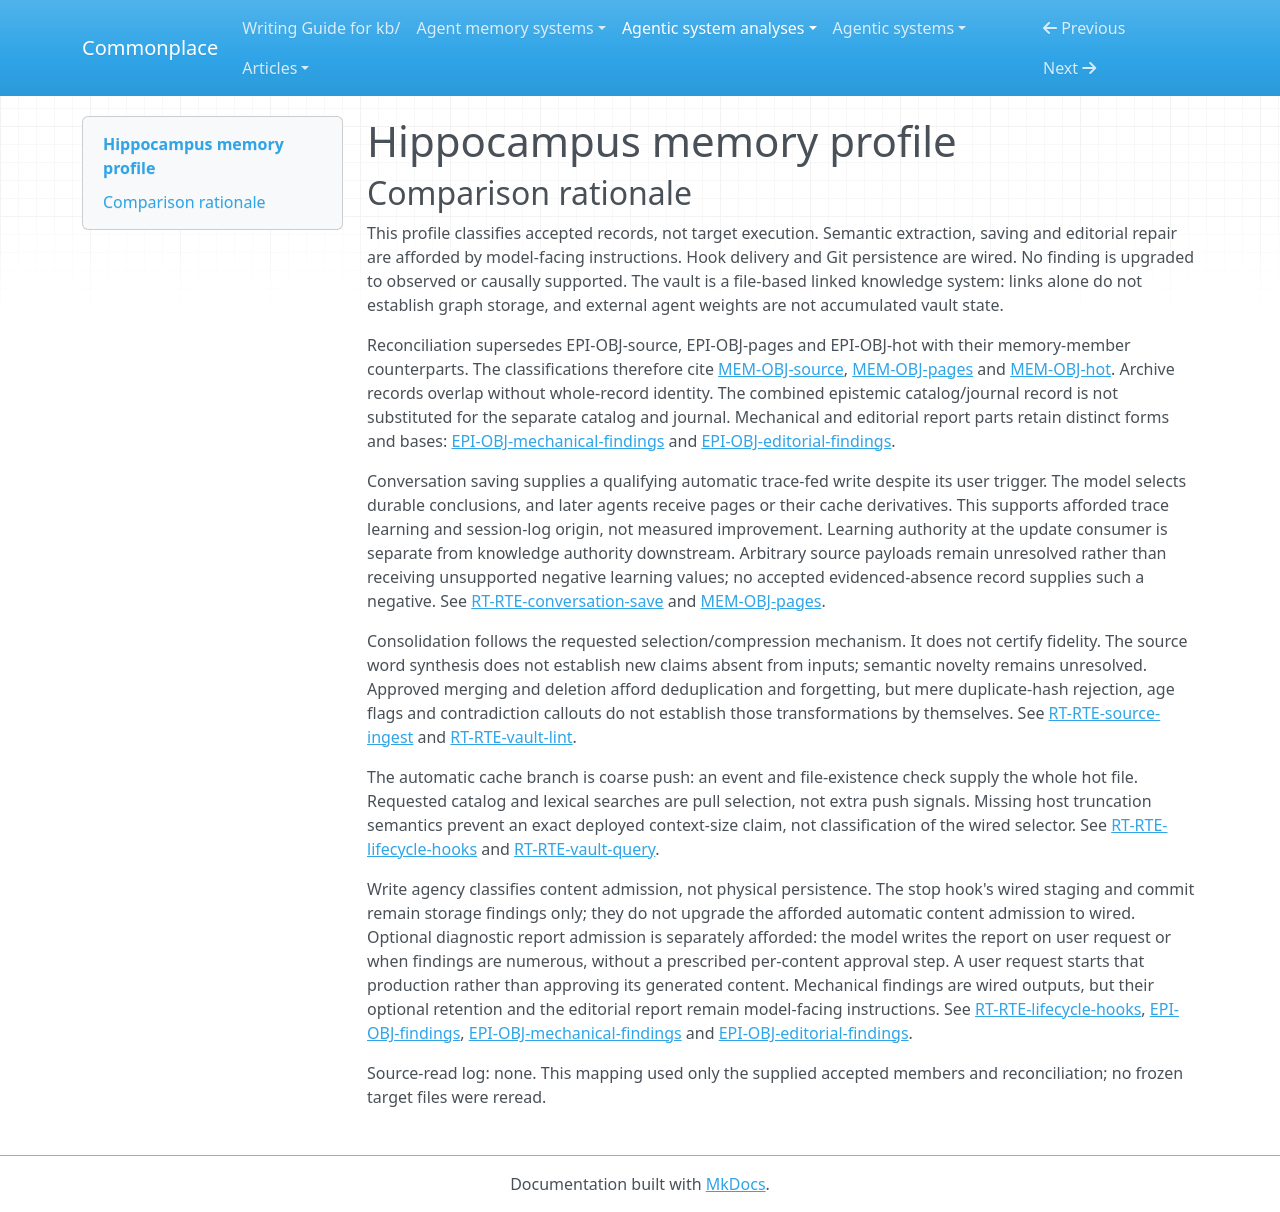

repository: zby/commonplace · page: agentic-system-analyses/retained/sturlese--hippocampus/memory-profile/index.html · generator: mkdocs

---
type: "agentic-system-analyses/types/agentic-system-memory-profile.md"
description: "Hippocampus memory comparison: retained Markdown vault, source archives, catalog, journal, hot-cache delivery and optional diagnostic reports."
run-id: "AAS-2026-11-08-hippocampus-30a5ab9b2a87-01"
source-identity: "https://github.com/sturlese/hippocampus"
reviewed-boundary: "99531951ae60a9814ac7d27a32dd00f0c81a5008"
memory-comparison:
  version: 2
  scope: "Accumulated source archives and auxiliary attachments; source, entity, concept, project and saved-note pages; catalog, operations journal, overwritten hot cache and optional retained mechanical/editorial lint reports; their prescribed writes, maintenance and later agent consumers, with conditional Git history. Excludes static shipped project contracts, skills, templates, hook configuration, framework synchronization products, ordinary current-run stdout and external host/model internals. Host handling of configured cache delivery remains a limit, not an alternative vault store."
  axes:
    storage_substrate:
      assessment: "known"
      units:
        - scope: "Archived originals and auxiliary attachments"
          assessment: "known"
          findings:
            - value: "files"
              basis: "afforded"
              records:
                - "memory.md#mem-obj-archive"
              note: "Archiving retains local filesystem payloads irrespective of their encoding."
          records:
            - "memory.md#mem-obj-archive"
          note: "Payload encoding uncertainty does not obscure the prescribed filesystem substrate."
        - scope: "Accumulated source, derived and saved pages, catalog, journal and hot cache"
          assessment: "known"
          findings:
            - value: "files"
              basis: "afforded"
              records:
                - "memory.md#mem-obj-source"
                - "memory.md#mem-obj-pages"
                - "memory.md#mem-obj-index"
                - "memory.md#mem-obj-log"
                - "memory.md#mem-obj-hot"
              note: "The model workflows retain Markdown files."
            - value: "repo"
              basis: "wired"
              records:
                - "runtime.md#rt-rte-lifecycle-hooks"
              note: "The stop hook stages content roots and conditionally creates Git history; failures do not undo the file retention."
          records:
            - "memory.md#mem-obj-source"
            - "memory.md#mem-obj-pages"
            - "memory.md#mem-obj-index"
            - "memory.md#mem-obj-log"
            - "memory.md#mem-obj-hot"
            - "runtime.md#rt-rte-lifecycle-hooks"
          note: "Covers the six named retained surfaces and their conditional history, not an external model's weights."
        - scope: "Optional retained lint report, mechanical and editorial parts"
          assessment: "known"
          findings:
            - value: "files"
              basis: "afforded"
              records:
                - "epistemic.md#epi-obj-findings"
              note: "The lint skill permits a combined Markdown report under wiki/meta."
          records:
            - "epistemic.md#epi-obj-mechanical-findings"
            - "epistemic.md#epi-obj-editorial-findings"
          note: "Only the optional retained form is memory here; current stdout alone is excluded."
      records:
        - "memory.md#mem-obj-archive"
        - "memory.md#mem-obj-source"
        - "memory.md#mem-obj-pages"
        - "memory.md#mem-obj-index"
        - "memory.md#mem-obj-log"
        - "memory.md#mem-obj-hot"
        - "runtime.md#rt-rte-lifecycle-hooks"
        - "epistemic.md#epi-obj-mechanical-findings"
        - "epistemic.md#epi-obj-editorial-findings"
        - "epistemic.md#epi-obj-findings"
      note: "The records inventory local vault payloads and conditional Git history. Wikilinks do not establish a graph database."
    representational_form:
      assessment: "partial"
      units:
        - scope: "Textual archive branch"
          assessment: "known"
          findings:
            - value: "natural-language"
              basis: "afforded"
              records:
                - "memory.md#mem-obj-archive"
              note: "Prose source notes and extracted URL text are retained as source content."
          records:
            - "memory.md#mem-obj-archive"
          note: "Restricted to the expressly described prose branch."
        - scope: "Nontext archive and attachment payloads"
          assessment: "not-determinable"
          findings: []
          records:
            - "memory.md#mem-obj-archive"
          note: "The scaffold supplies no payload; arbitrary PDFs, images or data cannot receive one complete form classification."
        - scope: "Vault prose consumed by agents and humans"
          assessment: "known"
          findings:
            - value: "natural-language"
              basis: "afforded"
              records:
                - "memory.md#mem-obj-source"
                - "memory.md#mem-obj-pages"
                - "memory.md#mem-obj-index"
                - "memory.md#mem-obj-log"
                - "memory.md#mem-obj-hot"
              note: "Claims, explanations, descriptions and recent-context summaries require interpretation."
          records:
            - "memory.md#mem-obj-source"
            - "memory.md#mem-obj-pages"
            - "memory.md#mem-obj-index"
            - "memory.md#mem-obj-log"
            - "memory.md#mem-obj-hot"
          note: "Includes source and derived pages, catalog descriptions, journal prose and hot text."
        - scope: "Vault identity, navigation and structural metadata"
          assessment: "known"
          findings:
            - value: "symbolic"
              basis: "afforded"
              records:
                - "memory.md#mem-obj-source"
                - "memory.md#mem-obj-pages"
                - "memory.md#mem-obj-index"
              note: "Hash, origin paths, links and schema fields support fixed identity/navigation checks."
            - value: "symbolic"
              basis: "wired"
              records:
                - "runtime.md#rt-rte-vault-lint"
              note: "Python consumes parsed fields, names and links under fixed rules."
          records:
            - "memory.md#mem-obj-source"
            - "memory.md#mem-obj-pages"
            - "memory.md#mem-obj-index"
            - "memory.md#mem-obj-hot"
            - "memory.md#mem-obj-log"
          note: "Dates and links are distinct from the prose they accompany."
        - scope: "Optional report mechanical part"
          assessment: "known"
          findings:
            - value: "symbolic"
              basis: "wired"
              records:
                - "epistemic.md#epi-obj-mechanical-findings"
              note: "Fixed severity/check/file/message dictionaries encode structural findings."
          records:
            - "epistemic.md#epi-obj-mechanical-findings"
          note: "Program-generated part, not the editorial model assessment."
        - scope: "Optional report editorial part"
          assessment: "known"
          findings:
            - value: "natural-language"
              basis: "afforded"
              records:
                - "epistemic.md#epi-obj-editorial-findings"
              note: "Allegations and proposed repairs are interpreted by the agent and user."
          records:
            - "epistemic.md#epi-obj-editorial-findings"
          note: "Report retention does not merge the two parts' forms."
      records:
        - "memory.md#mem-obj-archive"
        - "memory.md#mem-obj-source"
        - "memory.md#mem-obj-pages"
        - "memory.md#mem-obj-index"
        - "memory.md#mem-obj-log"
        - "memory.md#mem-obj-hot"
        - "runtime.md#rt-rte-vault-lint"
        - "epistemic.md#epi-obj-mechanical-findings"
        - "epistemic.md#epi-obj-editorial-findings"
      note: "Prose and localized metadata are classified separately; nontext archived payloads remain unresolved. External model weights are not retained vault memory."
    lineage:
      assessment: "partial"
      units:
        - scope: "Moved/copied/pasted originals and fetched URL extractions"
          assessment: "known"
          findings:
            - value: "imported"
              basis: "afforded"
              records:
                - "memory.md#mem-obj-archive"
              note: "External content enters through move, copy, verbatim paste or fetched extraction; URL extraction need not preserve response bytes."
          records:
            - "memory.md#mem-obj-archive"
          note: "Imported content is not thereby endorsed."
        - scope: "Source-derived pages, catalog descriptions and refreshed summaries"
          assessment: "known"
          findings:
            - value: "other-compiled"
              basis: "afforded"
              records:
                - "runtime.md#rt-rte-source-ingest"
                - "memory.md#mem-obj-source"
                - "memory.md#mem-obj-hot"
                - "memory.md#mem-obj-index"
              note: "Model transforms source content and page state into reusable summaries and access metadata."
          records:
            - "runtime.md#rt-rte-source-ingest"
            - "memory.md#mem-obj-source"
            - "memory.md#mem-obj-pages"
            - "memory.md#mem-obj-hot"
            - "memory.md#mem-obj-index"
          note: "Compilation describes derivation, not verified semantic preservation."
        - scope: "Conversation-save pages and their derivative cache/catalog/journal"
          assessment: "known"
          findings:
            - value: "trace-extracted"
              basis: "afforded"
              records:
                - "runtime.md#rt-rte-conversation-save"
                - "memory.md#mem-obj-pages"
              note: "Current conversation supplies retained conclusions, decisions and findings, with derivative metadata and later read-back."
          records:
            - "runtime.md#rt-rte-conversation-save"
            - "memory.md#mem-obj-pages"
            - "memory.md#mem-obj-log"
            - "memory.md#mem-obj-hot"
          note: "Trace extraction does not require copying the transcript."
        - scope: "Optional lint report mechanical part"
          assessment: "known"
          findings:
            - value: "other-compiled"
              basis: "wired"
              records:
                - "epistemic.md#epi-obj-mechanical-findings"
              note: "Fixed scanner predicates derive findings from a file snapshot."
          records:
            - "epistemic.md#epi-obj-mechanical-findings"
          note: "Optional report persistence is afforded, not observed."
        - scope: "Optional editorial report and model-written operations journal"
          assessment: "known"
          findings:
            - value: "authored"
              basis: "afforded"
              records:
                - "epistemic.md#epi-obj-editorial-findings"
                - "memory.md#mem-obj-log"
              note: "The agent formulates maintenance proposals and operation descriptions."
          records:
            - "epistemic.md#epi-obj-editorial-findings"
            - "memory.md#mem-obj-log"
          note: "Authored diagnoses remain candidates rather than accepted claims."
        - scope: "Arbitrary auxiliary attachment provenance"
          assessment: "not-determinable"
          findings: []
          records:
            - "memory.md#mem-obj-archive"
          note: "Reference to auxiliary files does not establish every attachment's original derivation."
      records:
        - "memory.md#mem-obj-archive"
        - "runtime.md#rt-rte-source-ingest"
        - "memory.md#mem-obj-source"
        - "memory.md#mem-obj-pages"
        - "memory.md#mem-obj-hot"
        - "memory.md#mem-obj-index"
        - "runtime.md#rt-rte-conversation-save"
        - "memory.md#mem-obj-log"
        - "epistemic.md#epi-obj-mechanical-findings"
        - "epistemic.md#epi-obj-editorial-findings"
      note: "Known subsequent transformations are retained despite unresolved arbitrary payload provenance; initial shipped scaffolds are excluded as static content."
    behavioral_authority:
      assessment: "partial"
      units:
        - scope: "Selected page claims and hot context at later answering/curation agent"
          assessment: "known"
          findings:
            - value: "knowledge"
              basis: "afforded"
              records:
                - "memory.md#mem-bap-vault-knowledge"
                - "runtime.md#rt-rte-vault-query"
              note: "Explicit file reads supply evidence/context for synthesis and curation."
            - value: "knowledge"
              basis: "wired"
              records:
                - "runtime.md#rt-rte-lifecycle-hooks"
                - "memory.md#mem-obj-hot"
              note: "Configured SessionStart emits hot as later agent context, subject to external host handling."
          records:
            - "memory.md#mem-bap-vault-knowledge"
            - "memory.md#mem-obj-pages"
            - "memory.md#mem-obj-source"
            - "memory.md#mem-obj-hot"
          note: "Delivery is not observed compliance; cache content is not standing instruction."
        - scope: "Catalog descriptions, aliases and page text at relevance selector"
          assessment: "known"
          findings:
            - value: "ranking"
              basis: "afforded"
              records:
                - "runtime.md#rt-rte-vault-query"
                - "memory.md#mem-obj-index"
              note: "The model uses catalog relevance and strongest term-search matches to prioritize pages."
            - value: "routing"
              basis: "afforded"
              records:
                - "runtime.md#rt-rte-vault-query"
                - "memory.md#mem-obj-index"
              note: "Catalog and wikilinks identify which page inputs the agent opens next."
          records:
            - "runtime.md#rt-rte-vault-query"
            - "memory.md#mem-obj-index"
          note: "These effects concern selection, not truth certification."
        - scope: "Stored source hashes at duplicate admission decision"
          assessment: "known"
          findings:
            - value: "validation"
              basis: "afforded"
              records:
                - "runtime.md#rt-rte-source-ingest"
                - "memory.md#mem-obj-source"
              note: "An existing content_hash supplies the identity criterion before extraction."
            - value: "enforcement"
              basis: "afforded"
              records:
                - "runtime.md#rt-rte-source-ingest"
              note: "A duplicate requests stopping unless explicit re-ingest overrides it; enforcement depends on model compliance."
          records:
            - "runtime.md#rt-rte-source-ingest"
            - "memory.md#mem-obj-source"
          note: "The protocol's veto is not a filesystem gate."
        - scope: "Conversation experience at save/update consumer"
          assessment: "known"
          findings:
            - value: "learning"
              basis: "afforded"
              records:
                - "runtime.md#rt-rte-conversation-save"
                - "memory.md#mem-obj-pages"
              note: "Conversation-derived conclusions feed durable behavior-shaping pages and derivative context for later agents."
          records:
            - "runtime.md#rt-rte-conversation-save"
            - "memory.md#mem-obj-pages"
          note: "Learning authority is local to the update; downstream pages have knowledge authority, and no improvement is demonstrated."
        - scope: "Retained optional diagnostics, archive and journal at future consumers"
          assessment: "not-determinable"
          findings: []
          records:
            - "epistemic.md#epi-obj-findings"
            - "memory.md#mem-obj-archive"
            - "memory.md#mem-obj-log"
          note: "Current maintenance advice is established, but retaining a report or origin pointer alone does not establish its later consumer and force."
      records:
        - "memory.md#mem-bap-vault-knowledge"
        - "memory.md#mem-obj-pages"
        - "memory.md#mem-obj-source"
        - "memory.md#mem-obj-hot"
        - "runtime.md#rt-rte-vault-query"
        - "runtime.md#rt-rte-lifecycle-hooks"
        - "memory.md#mem-obj-index"
        - "runtime.md#rt-rte-source-ingest"
        - "runtime.md#rt-rte-conversation-save"
        - "epistemic.md#epi-obj-findings"
        - "memory.md#mem-obj-archive"
        - "memory.md#mem-obj-log"
      note: "Knowledge, selection, duplicate-admission and save-update consumers are distinct. No instruction authority is transferred from shipped contracts to vault content; optional later report/archive use is unresolved."
    write_agency:
      assessment: "known"
      units:
        - scope: "Ordinary ingest/save, metadata and hot rewrite admission"
          assessment: "known"
          findings:
            - value: "automatic"
              basis: "afforded"
              records:
                - "runtime.md#rt-rte-source-ingest"
                - "runtime.md#rt-rte-conversation-save"
                - "memory.md#mem-obj-hot"
              note: "The model selects and writes content without universal per-content approval; initiating the workflow is not manual admission."
          records:
            - "runtime.md#rt-rte-source-ingest"
            - "runtime.md#rt-rte-conversation-save"
            - "memory.md#mem-obj-hot"
          note: "Includes ordinary archive placement and cache replacement; selective user vetoes are separate."
        - scope: "Project creation, same-name overwrite and approved editorial repairs"
          assessment: "known"
          findings:
            - value: "manual"
              basis: "afforded"
              records:
                - "runtime.md#rt-rte-source-ingest"
                - "runtime.md#rt-rte-conversation-save"
                - "runtime.md#rt-rte-vault-lint"
              note: "Explicit user confirmation or approval supplies the admission decision for these branches."
          records:
            - "runtime.md#rt-rte-source-ingest"
            - "runtime.md#rt-rte-conversation-save"
            - "runtime.md#rt-rte-vault-lint"
          note: "Model performs physical writes, but approval makes admission manual."
        - scope: "Optional retained diagnostic report admission on user request or many findings"
          assessment: "known"
          findings:
            - value: "automatic"
              basis: "afforded"
              records:
                - "epistemic.md#epi-obj-findings"
                - "epistemic.md#epi-obj-mechanical-findings"
                - "epistemic.md#epi-obj-editorial-findings"
              note: "The skill directs the model to retain a report when the user wants a record or findings are numerous; neither branch requires approval of the generated report content."
          records:
            - "epistemic.md#epi-obj-findings"
            - "epistemic.md#epi-obj-mechanical-findings"
            - "epistemic.md#epi-obj-editorial-findings"
          note: "The user-request branch initiates report production, not per-content approval. The many-findings branch delegates retention to the model. Scanner generation is wired, but this optional retention instruction is only afforded."
      records:
        - "runtime.md#rt-rte-source-ingest"
        - "runtime.md#rt-rte-conversation-save"
        - "memory.md#mem-obj-hot"
        - "runtime.md#rt-rte-vault-lint"
        - "epistemic.md#epi-obj-findings"
        - "epistemic.md#epi-obj-mechanical-findings"
        - "epistemic.md#epi-obj-editorial-findings"
      note: "Covers ordinary ingest/save/cache admission, selectively human-approved branches and optional report admission, not every hypothetical direct filesystem edit. Stop-time staging and commits persist already-admitted content and establish no additional admission mechanism or wired write-agency finding."
    curation_operations:
      assessment: "partial"
      units:
        - scope: "Source extraction, conversation conclusion saving and hot refresh"
          assessment: "known"
          findings:
            - value: "consolidate"
              basis: "afforded"
              records:
                - "runtime.md#rt-rte-source-ingest"
                - "runtime.md#rt-rte-conversation-save"
                - "memory.md#mem-obj-hot"
              note: "The prescribed operation selects/compresses source or session material into reusable pages and recent context."
            - value: "evolve"
              basis: "afforded"
              records:
                - "memory.md#mem-obj-pages"
                - "memory.md#mem-obj-hot"
              note: "Existing pages are updated and the cache is overwritten."
          records:
            - "runtime.md#rt-rte-source-ingest"
            - "runtime.md#rt-rte-conversation-save"
            - "memory.md#mem-obj-hot"
            - "memory.md#mem-obj-pages"
          note: "Warrants requested transformations, not actual faithful model execution."
        - scope: "User-approved duplicate merges, page repairs and deletion"
          assessment: "known"
          findings:
            - value: "dedup"
              basis: "afforded"
              records:
                - "runtime.md#rt-rte-vault-lint"
                - "epistemic.md#epi-obj-editorial-findings"
              note: "Individually approved duplicate merges reduce duplicate retained pages."
            - value: "evolve"
              basis: "afforded"
              records:
                - "runtime.md#rt-rte-vault-lint"
              note: "Approved fixes revise existing content."
            - value: "decay"
              basis: "afforded"
              records:
                - "runtime.md#rt-rte-vault-lint"
              note: "Individually approved deletion forgets selected retained pages; seed age only nominates review."
          records:
            - "runtime.md#rt-rte-vault-lint"
            - "epistemic.md#epi-obj-editorial-findings"
          note: "Scanner detection alone does not implement these edits."
        - scope: "Semantic novelty in saved conclusions and summaries"
          assessment: "not-determinable"
          findings: []
          records:
            - "runtime.md#rt-rte-conversation-save"
            - "memory.md#mem-obj-pages"
            - "memory.md#mem-obj-hot"
          note: "No recorded input/output pair establishes a new non-entailed claim. The word synthesis does not establish synthesize; indeterminate semantic alternatives prevent complete coverage."
      records:
        - "runtime.md#rt-rte-source-ingest"
        - "runtime.md#rt-rte-conversation-save"
        - "memory.md#mem-obj-hot"
        - "memory.md#mem-obj-pages"
        - "runtime.md#rt-rte-vault-lint"
        - "epistemic.md#epi-obj-editorial-findings"
      note: "Primary-key hash rejection is not memory deduplication by itself. Callouts preserve competing claims rather than establishing invalidate; no promotion or automatic age decay is inferred."
    read_back_direction:
      assessment: "known"
      units:
        - scope: "Requested vault/cross-project reads and later ingest context reads"
          assessment: "known"
          findings:
            - value: "pull"
              basis: "afforded"
              records:
                - "runtime.md#rt-rte-vault-query"
                - "memory.md#mem-bap-vault-knowledge"
                - "runtime.md#rt-rte-source-ingest"
              note: "A consumer requests hot/catalog/pages and receives selected files, with bounded link/search fallback."
          records:
            - "runtime.md#rt-rte-vault-query"
            - "memory.md#mem-bap-vault-knowledge"
            - "runtime.md#rt-rte-source-ingest"
          note: "Model page selection within the requested read chain is not an additional unsolicited delivery."
        - scope: "SessionStart cache delivery"
          assessment: "known"
          findings:
            - value: "push"
              basis: "wired"
              records:
                - "runtime.md#rt-rte-lifecycle-hooks"
                - "memory.md#mem-obj-hot"
              note: "The configured startup/resume/clear/compact callback supplies retained hot without an explicit request for its contents."
          records:
            - "runtime.md#rt-rte-lifecycle-hooks"
            - "memory.md#mem-obj-hot"
          note: "The whole existing file is selected; exact host-visible truncation and activation remain unobserved."
      records:
        - "runtime.md#rt-rte-vault-query"
        - "memory.md#mem-bap-vault-knowledge"
        - "runtime.md#rt-rte-source-ingest"
        - "runtime.md#rt-rte-lifecycle-hooks"
        - "memory.md#mem-obj-hot"
      note: "The accepted records establish both operative later-consumer routes. Archive pointers, Git capability and optional report retention establish no additional read-back route."
    read_back_signal:
      assessment: "known"
      units:
        - scope: "Automatic SessionStart hot supply"
          assessment: "known"
          findings:
            - value: "coarse"
              basis: "wired"
              records:
                - "runtime.md#rt-rte-lifecycle-hooks"
                - "memory.md#mem-obj-hot"
              note: "Trigger: startup/resume/clear/compact. Selector input: hot-file existence. Selected part: entire hot file, without question- or identity-matched fact selection."
          records:
            - "runtime.md#rt-rte-lifecycle-hooks"
            - "memory.md#mem-obj-hot"
          note: "Earlier model summary construction is not the later push selector; a fixed filename alone does not establish identifier targeting."
        - scope: "Requested catalog/page/link/search read chain"
          assessment: "inapplicable"
          findings: []
          records:
            - "runtime.md#rt-rte-vault-query"
          note: "Push signal classifies unsolicited supply, not selection inside an explicit consumer request."
      records:
        - "runtime.md#rt-rte-lifecycle-hooks"
        - "memory.md#mem-obj-hot"
        - "runtime.md#rt-rte-vault-query"
      note: "Only recorded push is coarse cache delivery. Catalog relevance and lexical fallback belong to pull, so do not add inferred-judgment or inferred-lexical push signals."
    trace_learning:
      assessment: "partial"
      units:
        - scope: "Conversation save and its later-consumed page/cache derivatives"
          assessment: "known"
          findings:
            - value: "yes"
              basis: "afforded"
              records:
                - "runtime.md#rt-rte-conversation-save"
                - "memory.md#mem-obj-pages"
                - "memory.md#mem-obj-hot"
              note: "Automatic model selection extracts durable conclusions from current session conversation; later queries and sessions consume pages/hot as context."
          records:
            - "runtime.md#rt-rte-conversation-save"
            - "memory.md#mem-obj-pages"
            - "memory.md#mem-obj-hot"
            - "runtime.md#rt-rte-vault-query"
          note: "User initiation is not per-content approval. This local write-route sense establishes neither parameter change nor improved capacity."
        - scope: "General external-source ingest, derivative hot and activity journal alternatives"
          assessment: "not-determinable"
          findings: []
          records:
            - "runtime.md#rt-rte-source-ingest"
            - "memory.md#mem-obj-archive"
            - "memory.md#mem-obj-log"
            - "memory.md#mem-obj-hot"
          note: "Sources may contain experience, but the empty scaffold does not establish each input's trace content or a separate automatic journal-to-durable-update consumer. No bounded absence record warrants a local no."
      records:
        - "runtime.md#rt-rte-conversation-save"
        - "memory.md#mem-obj-pages"
        - "memory.md#mem-obj-hot"
        - "runtime.md#rt-rte-vault-query"
        - "runtime.md#rt-rte-source-ingest"
        - "memory.md#mem-obj-archive"
        - "memory.md#mem-obj-log"
      note: "The afforded save chain supports a system yes while arbitrary input alternatives remain unresolved. No system-wide no or observed-learning claim follows."
    trace_source:
      assessment: "partial"
      units:
        - scope: "Conversation-fed save and derivative page/cache update"
          assessment: "known"
          findings:
            - value: "session-logs"
              basis: "afforded"
              records:
                - "runtime.md#rt-rte-conversation-save"
                - "memory.md#mem-obj-pages"
              note: "Original input is recorded conversational turns from the current agent work session, even though the retained output omits the transcript."
          records:
            - "runtime.md#rt-rte-conversation-save"
            - "memory.md#mem-obj-pages"
          note: "This classifies the evidenced conversational source; no separately evidenced tool-trace or trajectory input is added."
        - scope: "Arbitrary ingested external payloads and possible experience-derived alternatives"
          assessment: "not-determinable"
          findings: []
          records:
            - "runtime.md#rt-rte-source-ingest"
            - "memory.md#mem-obj-archive"
            - "memory.md#mem-obj-log"
          note: "Input origin/content is not supplied, preventing classification as event-streams, tool-traces, trajectories or a bounded non-trace source."
      records:
        - "runtime.md#rt-rte-conversation-save"
        - "memory.md#mem-obj-pages"
        - "runtime.md#rt-rte-source-ingest"
        - "memory.md#mem-obj-archive"
        - "memory.md#mem-obj-log"
      note: "A route label or journal serialization does not prove event-stream origin. Incomplete trace inventory prevents making this axis globally inapplicable."
---

# Hippocampus memory profile

## Comparison rationale

This profile classifies accepted records, not target execution. Semantic extraction, saving and editorial repair are afforded by model-facing instructions. Hook delivery and Git persistence are wired. No finding is upgraded to observed or causally supported. The vault is a file-based linked knowledge system: links alone do not establish graph storage, and external agent weights are not accumulated vault state.

Reconciliation supersedes EPI-OBJ-source, EPI-OBJ-pages and EPI-OBJ-hot with their memory-member counterparts. The classifications therefore cite [MEM-OBJ-source](memory.md#mem-obj-source), [MEM-OBJ-pages](memory.md#mem-obj-pages) and [MEM-OBJ-hot](memory.md#mem-obj-hot). Archive records overlap without whole-record identity. The combined epistemic catalog/journal record is not substituted for the separate catalog and journal. Mechanical and editorial report parts retain distinct forms and bases: [EPI-OBJ-mechanical-findings](epistemic.md#epi-obj-mechanical-findings) and [EPI-OBJ-editorial-findings](epistemic.md#epi-obj-editorial-findings).

Conversation saving supplies a qualifying automatic trace-fed write despite its user trigger. The model selects durable conclusions, and later agents receive pages or their cache derivatives. This supports afforded trace learning and session-log origin, not measured improvement. Learning authority at the update consumer is separate from knowledge authority downstream. Arbitrary source payloads remain unresolved rather than receiving unsupported negative learning values; no accepted evidenced-absence record supplies such a negative. See [RT-RTE-conversation-save](runtime.md#rt-rte-conversation-save) and [MEM-OBJ-pages](memory.md#mem-obj-pages).

Consolidation follows the requested selection/compression mechanism. It does not certify fidelity. The source word synthesis does not establish new claims absent from inputs; semantic novelty remains unresolved. Approved merging and deletion afford deduplication and forgetting, but mere duplicate-hash rejection, age flags and contradiction callouts do not establish those transformations by themselves. See [RT-RTE-source-ingest](runtime.md#rt-rte-source-ingest) and [RT-RTE-vault-lint](runtime.md#rt-rte-vault-lint).

The automatic cache branch is coarse push: an event and file-existence check supply the whole hot file. Requested catalog and lexical searches are pull selection, not extra push signals. Missing host truncation semantics prevent an exact deployed context-size claim, not classification of the wired selector. See [RT-RTE-lifecycle-hooks](runtime.md#rt-rte-lifecycle-hooks) and [RT-RTE-vault-query](runtime.md#rt-rte-vault-query).

Write agency classifies content admission, not physical persistence. The stop hook's wired staging and commit remain storage findings only; they do not upgrade the afforded automatic content admission to wired. Optional diagnostic report admission is separately afforded: the model writes the report on user request or when findings are numerous, without a prescribed per-content approval step. A user request starts that production rather than approving its generated content. Mechanical findings are wired outputs, but their optional retention and the editorial report remain model-facing instructions. See [RT-RTE-lifecycle-hooks](runtime.md#rt-rte-lifecycle-hooks), [EPI-OBJ-findings](epistemic.md#epi-obj-findings), [EPI-OBJ-mechanical-findings](epistemic.md#epi-obj-mechanical-findings) and [EPI-OBJ-editorial-findings](epistemic.md#epi-obj-editorial-findings).

Source-read log: none. This mapping used only the supplied accepted members and reconciliation; no frozen target files were reread.
